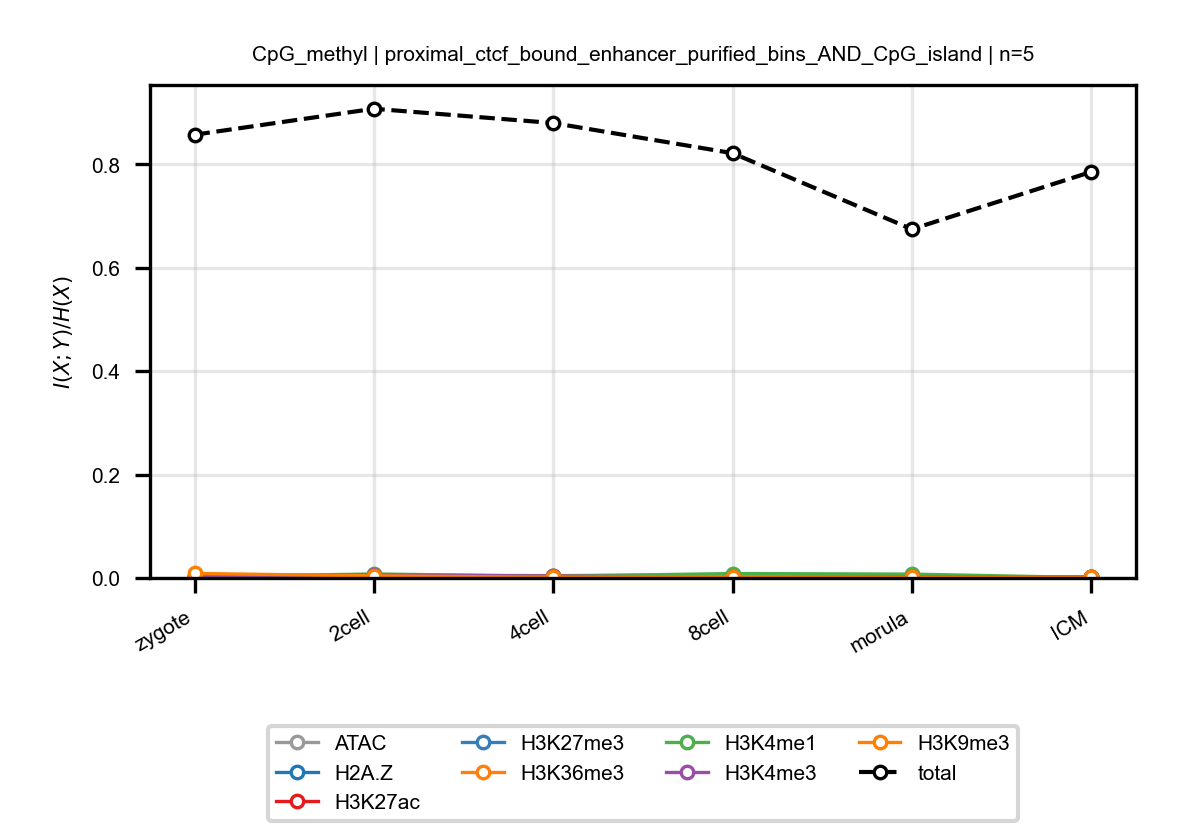

The file beside this chart, header and first rows:
anchor, target, n_bins, stage, block, normalized_mi
CpG_methyl, ATAC, 5, zygote, proximal_ctcf_bound_enhancer_purified_bi…, 0.001462
CpG_methyl, ATAC, 5, 2cell, proximal_ctcf_bound_enhancer_purified_bi…, 0.0006793
CpG_methyl, ATAC, 5, 4cell, proximal_ctcf_bound_enhancer_purified_bi…, 0.002537
CpG_methyl, ATAC, 5, 8cell, proximal_ctcf_bound_enhancer_purified_bi…, 0.006602
CpG_methyl, ATAC, 5, morula, proximal_ctcf_bound_enhancer_purified_bi…, 0.0011
CpG_methyl, ATAC, 5, ICM, proximal_ctcf_bound_enhancer_purified_bi…, 0.002066
CpG_methyl, H2A.Z, 5, zygote, proximal_ctcf_bound_enhancer_purified_bi…, 0.001182
CpG_methyl, H2A.Z, 5, 2cell, proximal_ctcf_bound_enhancer_purified_bi…, 0.00338
CpG_methyl, H2A.Z, 5, 4cell, proximal_ctcf_bound_enhancer_purified_bi…, 0.002162
CpG_methyl, H2A.Z, 5, 8cell, proximal_ctcf_bound_enhancer_purified_bi…, 0.003332
CpG_methyl, H2A.Z, 5, morula, proximal_ctcf_bound_enhancer_purified_bi…, 0.001787
CpG_methyl, H2A.Z, 5, ICM, proximal_ctcf_bound_enhancer_purified_bi…, 0.001133
CpG_methyl, H3K27ac, 5, zygote, proximal_ctcf_bound_enhancer_purified_bi…, 0.001856
CpG_methyl, H3K27ac, 5, 2cell, proximal_ctcf_bound_enhancer_purified_bi…, 0.002508
CpG_methyl, H3K27ac, 5, 4cell, proximal_ctcf_bound_enhancer_purified_bi…, 0.002465
CpG_methyl, H3K27ac, 5, 8cell, proximal_ctcf_bound_enhancer_purified_bi…, 0.003445
CpG_methyl, H3K27ac, 5, morula, proximal_ctcf_bound_enhancer_purified_bi…, 0.002574
CpG_methyl, H3K27ac, 5, ICM, proximal_ctcf_bound_enhancer_purified_bi…, 0.001154
CpG_methyl, H3K27me3, 5, zygote, proximal_ctcf_bound_enhancer_purified_bi…, 0.002177
CpG_methyl, H3K27me3, 5, 2cell, proximal_ctcf_bound_enhancer_purified_bi…, 0.001926
CpG_methyl, H3K27me3, 5, 4cell, proximal_ctcf_bound_enhancer_purified_bi…, 0.001216
CpG_methyl, H3K27me3, 5, 8cell, proximal_ctcf_bound_enhancer_purified_bi…, 0.001172
CpG_methyl, H3K27me3, 5, morula, proximal_ctcf_bound_enhancer_purified_bi…, 0.001454
CpG_methyl, H3K27me3, 5, ICM, proximal_ctcf_bound_enhancer_purified_bi…, 0.001878
CpG_methyl, H3K36me3, 5, zygote, proximal_ctcf_bound_enhancer_purified_bi…, 0.002428
CpG_methyl, H3K36me3, 5, 2cell, proximal_ctcf_bound_enhancer_purified_bi…, 0.005229
CpG_methyl, H3K36me3, 5, 4cell, proximal_ctcf_bound_enhancer_purified_bi…, 0.004646
CpG_methyl, H3K36me3, 5, 8cell, proximal_ctcf_bound_enhancer_purified_bi…, 0.006195
CpG_methyl, H3K36me3, 5, morula, proximal_ctcf_bound_enhancer_purified_bi…, 0.001209
CpG_methyl, H3K36me3, 5, ICM, proximal_ctcf_bound_enhancer_purified_bi…, 0.001914
CpG_methyl, H3K4me1, 5, zygote, proximal_ctcf_bound_enhancer_purified_bi…, 0.002196
CpG_methyl, H3K4me1, 5, 2cell, proximal_ctcf_bound_enhancer_purified_bi…, 0.007755
CpG_methyl, H3K4me1, 5, 4cell, proximal_ctcf_bound_enhancer_purified_bi…, 0.003293
CpG_methyl, H3K4me1, 5, 8cell, proximal_ctcf_bound_enhancer_purified_bi…, 0.008581
CpG_methyl, H3K4me1, 5, morula, proximal_ctcf_bound_enhancer_purified_bi…, 0.00743
CpG_methyl, H3K4me1, 5, ICM, proximal_ctcf_bound_enhancer_purified_bi…, 0.0007204
CpG_methyl, H3K4me3, 5, zygote, proximal_ctcf_bound_enhancer_purified_bi…, 0.004697
CpG_methyl, H3K4me3, 5, 2cell, proximal_ctcf_bound_enhancer_purified_bi…, 0.005782
CpG_methyl, H3K4me3, 5, 4cell, proximal_ctcf_bound_enhancer_purified_bi…, 0.003788
CpG_methyl, H3K4me3, 5, 8cell, proximal_ctcf_bound_enhancer_purified_bi…, 0.001501
CpG_methyl, H3K4me3, 5, morula, proximal_ctcf_bound_enhancer_purified_bi…, 0.001936
CpG_methyl, H3K4me3, 5, ICM, proximal_ctcf_bound_enhancer_purified_bi…, 0.001811
CpG_methyl, H3K9me3, 5, zygote, proximal_ctcf_bound_enhancer_purified_bi…, 0.008724
CpG_methyl, H3K9me3, 5, 2cell, proximal_ctcf_bound_enhancer_purified_bi…, 0.004097
CpG_methyl, H3K9me3, 5, 4cell, proximal_ctcf_bound_enhancer_purified_bi…, 0.001308
CpG_methyl, H3K9me3, 5, 8cell, proximal_ctcf_bound_enhancer_purified_bi…, 0.002167
CpG_methyl, H3K9me3, 5, morula, proximal_ctcf_bound_enhancer_purified_bi…, 0.001027
CpG_methyl, H3K9me3, 5, ICM, proximal_ctcf_bound_enhancer_purified_bi…, 0.001165
CpG_methyl, total, 5, zygote, proximal_ctcf_bound_enhancer_purified_bi…, 0.8572
CpG_methyl, total, 5, 2cell, proximal_ctcf_bound_enhancer_purified_bi…, 0.9075
CpG_methyl, total, 5, 4cell, proximal_ctcf_bound_enhancer_purified_bi…, 0.8799
CpG_methyl, total, 5, 8cell, proximal_ctcf_bound_enhancer_purified_bi…, 0.8215
CpG_methyl, total, 5, morula, proximal_ctcf_bound_enhancer_purified_bi…, 0.6745
CpG_methyl, total, 5, ICM, proximal_ctcf_bound_enhancer_purified_bi…, 0.7854
